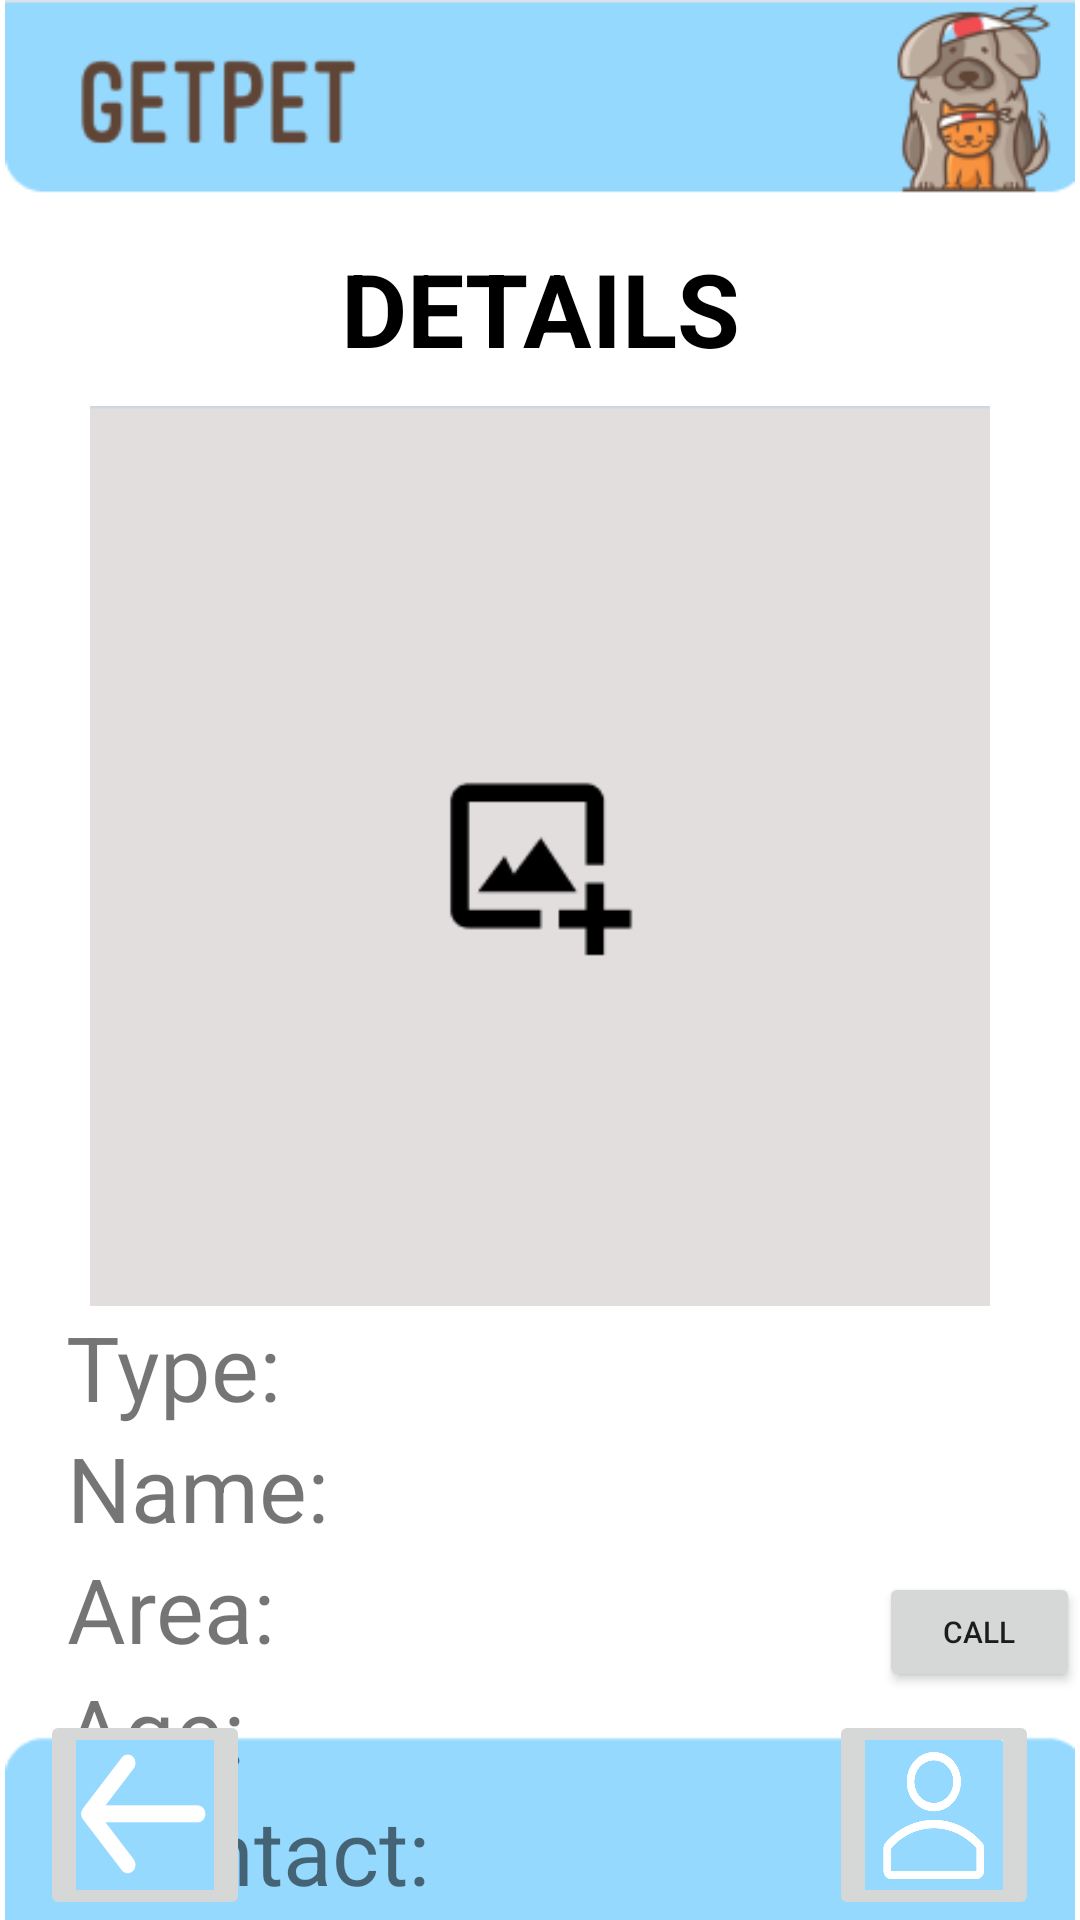

Android layout source for this screen:
<!-- AndroidManifest.xml: application theme Theme.GetPet -->
<!-- res/layout/fragment_get_details_.xml -->
<?xml version="1.0" encoding="utf-8"?>
<FrameLayout xmlns:android="http://schemas.android.com/apk/res/android"
    xmlns:app="http://schemas.android.com/apk/res-auto"
    xmlns:tools="http://schemas.android.com/tools"
    android:layout_width="match_parent"
    android:layout_height="match_parent"
    tools:context=".getDetails_Fragment">

    


    <androidx.constraintlayout.widget.ConstraintLayout
        android:layout_width="match_parent"
        android:layout_height="match_parent"
        >

        <ImageView
            android:id="@+id/addPost_btn"
            android:layout_width="wrap_content"
            android:layout_height="wrap_content"
            android:src="@drawable/page"
            app:layout_constraintBottom_toBottomOf="parent"
            app:layout_constraintEnd_toEndOf="parent"
            app:layout_constraintHorizontal_bias="0.0"
            app:layout_constraintStart_toStartOf="parent"
            app:layout_constraintTop_toTopOf="parent"
            app:layout_constraintVertical_bias="0.0" />

        <TextView
            android:id="@+id/get_details_type"
            android:layout_width="316dp"
            android:layout_height="wrap_content"
            android:layout_alignParentStart="true"
            android:layout_alignParentEnd="true"
            android:layout_alignParentBottom="true"
            android:inputType="text"
            android:textSize="30sp"
            android:text="Type:"
            app:layout_constraintEnd_toEndOf="parent"
            app:layout_constraintStart_toStartOf="parent"
            app:layout_constraintTop_toBottomOf="@+id/get_details_petImage">

        </TextView>

        <ImageView
            android:id="@+id/get_details_petImage"
            android:layout_width="300dp"
            android:layout_height="300dp"
            android:layout_marginTop="10dp"
            android:src="@drawable/addp"
            app:layout_constraintEnd_toEndOf="parent"
            app:layout_constraintStart_toStartOf="parent"
            app:layout_constraintTop_toBottomOf="@+id/text_EditPost" />

        <TextView
            android:id="@+id/get_details_name"
            android:layout_width="316dp"
            android:layout_height="wrap_content"
            android:layout_alignParentStart="true"
            android:layout_alignParentEnd="true"
            android:layout_alignParentBottom="true"
            android:inputType="text"
            android:textSize="30sp"
            android:text="Name:"
            app:layout_constraintEnd_toEndOf="parent"
            app:layout_constraintHorizontal_bias="0.505"
            app:layout_constraintStart_toStartOf="parent"
            app:layout_constraintTop_toBottomOf="@+id/get_details_type">

        </TextView>

        <TextView
            android:id="@+id/get_details_age"
            android:layout_width="316dp"
            android:layout_height="wrap_content"
            android:layout_alignParentStart="true"
            android:layout_alignParentEnd="true"
            android:layout_alignParentBottom="true"
            android:inputType="number"
            android:textSize="30sp"
            android:text="Age:"
            app:layout_constraintEnd_toEndOf="parent"
            app:layout_constraintHorizontal_bias="0.494"
            app:layout_constraintStart_toStartOf="parent"
            app:layout_constraintTop_toBottomOf="@+id/get_details_area">

        </TextView>

        <TextView
            android:id="@+id/get_details_phone"
            android:layout_width="264dp"
            android:layout_height="46dp"
            android:textSize="30sp"
            android:layout_alignParentStart="true"
            android:layout_alignParentEnd="true"
            android:layout_alignParentBottom="true"
            android:inputType="phone"
            android:text="Contact:"
            app:layout_constraintEnd_toEndOf="parent"
            app:layout_constraintHorizontal_bias="0.326"
            app:layout_constraintStart_toStartOf="parent"
            app:layout_constraintTop_toBottomOf="@+id/get_details_age">

        </TextView>

        <TextView
            android:id="@+id/get_details_area"
            android:layout_width="316dp"
            android:textSize="30sp"
            android:layout_height="wrap_content"
            android:layout_alignParentStart="true"
            android:layout_alignParentEnd="true"
            android:layout_alignParentBottom="true"
            android:inputType="text"
            android:text="Area:"
            app:layout_constraintEnd_toEndOf="parent"
            app:layout_constraintHorizontal_bias="0.505"
            app:layout_constraintStart_toStartOf="parent"
            app:layout_constraintTop_toBottomOf="@+id/get_details_name">

        </TextView>

        <ImageButton
            android:id="@+id/back_btn"
            android:layout_width="70dp"
            android:layout_height="70dp"
            android:scaleType="fitXY"
            android:src="@drawable/back_btn"
            app:layout_constraintBottom_toBottomOf="@+id/addPost_btn"
            app:layout_constraintEnd_toEndOf="parent"
            app:layout_constraintHorizontal_bias="0.046"
            app:layout_constraintStart_toStartOf="parent" />

        <ImageButton
            android:id="@+id/edit_btn_get_details"
            android:layout_width="70dp"
            android:layout_height="70dp"
            android:src="@drawable/edit"
            android:visibility="invisible"
            android:scaleType="fitXY"
            app:layout_constraintBottom_toBottomOf="parent"
            app:layout_constraintEnd_toEndOf="@id/profile_btn"
            app:layout_constraintStart_toStartOf="@id/back_btn" />

        <ImageButton
            android:id="@+id/profile_btn"
            android:layout_width="70dp"
            android:layout_height="70dp"
            android:scaleType="fitXY"
            android:src="@drawable/profil"
            app:layout_constraintBottom_toBottomOf="parent"
            app:layout_constraintEnd_toEndOf="parent"
            app:layout_constraintHorizontal_bias="0.953"
            app:layout_constraintStart_toStartOf="parent" />

        <Button
            android:id="@+id/call_btn"
            android:layout_width="67dp"
            android:layout_height="40dp"
            android:layout_marginBottom="76dp"
            android:text="CALL"
            android:textSize="10sp"
            app:layout_constraintBottom_toBottomOf="parent"
            app:layout_constraintEnd_toEndOf="parent" />
        <TextView
            android:id="@+id/text_EditPost"
            android:layout_width="wrap_content"
            android:layout_height="wrap_content"
            android:layout_marginTop="80dp"
            android:text="DETAILS"
            android:textColor="#000000"
            android:textSize="34sp"
            android:textStyle="bold"
            app:layout_constraintEnd_toEndOf="parent"
            app:layout_constraintStart_toStartOf="parent"
            app:layout_constraintTop_toTopOf="parent" />

        <ProgressBar
            android:id="@+id/getDetails_progress"
            android:layout_width="60dp"
            android:layout_height="60dp"
            android:layout_centerInParent="true"
            android:visibility="invisible"
            app:layout_constraintTop_toTopOf="parent"
            app:layout_constraintBottom_toBottomOf="parent"
            app:layout_constraintLeft_toLeftOf="parent"
            app:layout_constraintRight_toRightOf="parent"
            />
    </androidx.constraintlayout.widget.ConstraintLayout>
</FrameLayout>
<!-- resources referenced by this layout -->
<resources>
  <!-- drawable addp: png bitmap (drawable-v24, 2337 bytes) -->
  <!-- drawable back_btn: png bitmap (drawable-v24, 2517 bytes) -->
  <!-- drawable edit: png bitmap (drawable-v24, 5432 bytes) -->
  <!-- drawable page: png bitmap (drawable-v24, 19478 bytes) -->
  <!-- drawable profil: png bitmap (drawable-v24, 9345 bytes) -->
  <style name="Theme.GetPet" parent="Theme.MaterialComponents.DayNight.NoActionBar">
          
          <item name="colorPrimary">#95D9FF</item>
          <item name="colorPrimaryVariant">@color/grey</item>
          <item name="colorOnPrimary">@color/white</item>
          
          <item name="colorSecondary">@color/teal_200</item>
          <item name="colorSecondaryVariant">@color/teal_700</item>
          <item name="colorOnSecondary">@color/black</item>
          
          <item name="android:statusBarColor" tools:targetApi="l">?attr/colorPrimaryVariant</item>
          
      </style>
  <color name="grey">#C0C0C0</color>
  <color name="white">#FFFFFFFF</color>
  <color name="teal_200">#FF03DAC5</color>
  <color name="teal_700">#FF018786</color>
  <color name="black">#FF000000</color>
</resources>
